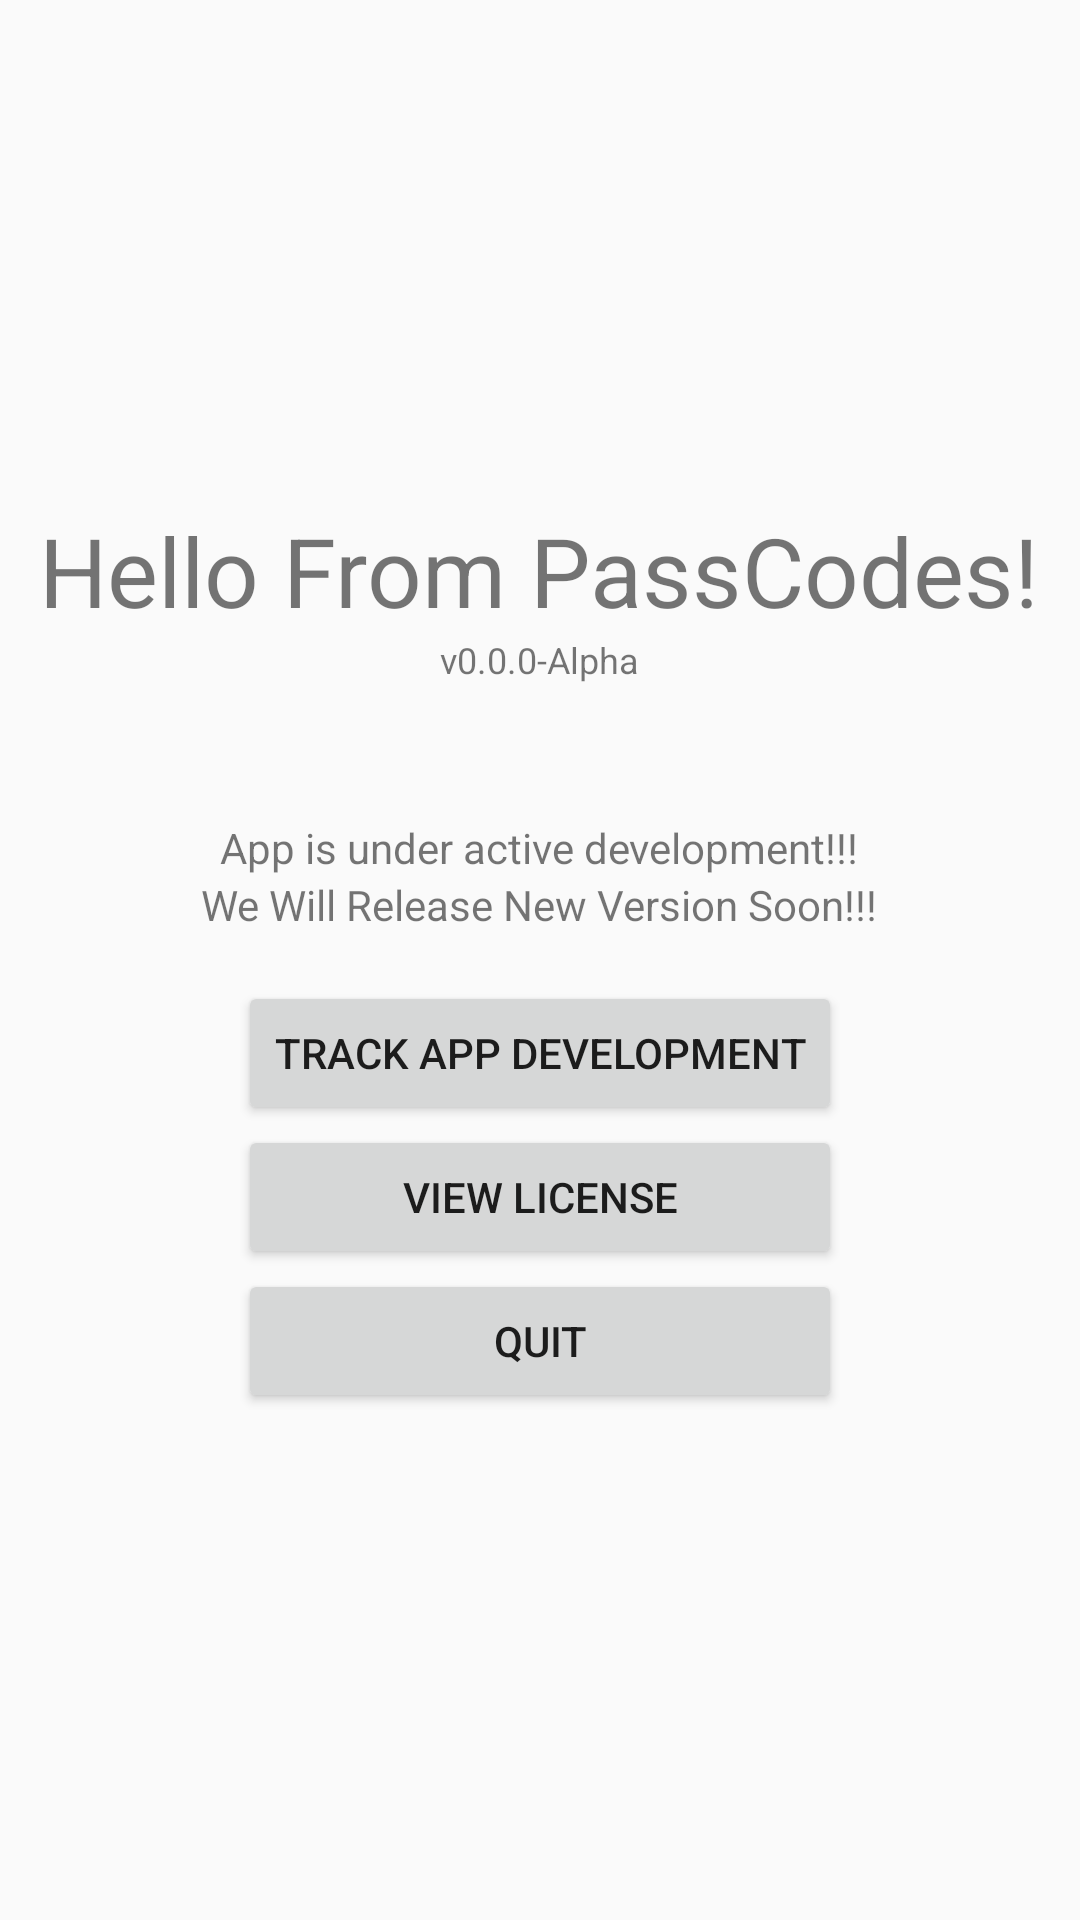

Reconstruct the res/layout file that produces this screen, plus the resources it refers to.
<!-- AndroidManifest.xml: application theme AppTheme -->
<!-- res/layout/activity_main.xml -->
<LinearLayout xmlns:android="http://schemas.android.com/apk/res/android"
    xmlns:app="http://schemas.android.com/apk/res-auto"
    xmlns:tools="http://schemas.android.com/tools"
    android:layout_width="match_parent"
    android:layout_height="match_parent"
    android:gravity="center"
    android:orientation="vertical"
    tools:context=".MainActivity" >

    <TextView
        android:id="@+id/title"
        android:layout_width="wrap_content"
        android:layout_height="wrap_content"
        android:text="Hello From PassCodes!"
        android:textSize="32dp" />

    <TextView
        android:id="@+id/versioninfo"
        android:layout_width="wrap_content"
        android:layout_height="wrap_content"
        android:layout_marginBottom="45sp"
        android:text="v0.0.0-Alpha"
        android:textSize="12dp" />

    <TextView
        android:id="@+id/appdevinfo"
        android:layout_width="wrap_content"
        android:layout_height="wrap_content"
        android:text="App is under active development!!!"
        android:textSize="14dp" />

    <TextView
        android:id="@+id/appreleaseinfo"
        android:layout_width="wrap_content"
        android:layout_height="wrap_content"
        android:text="We Will Release New Version Soon!!!"
        android:textSize="14dp" />

    <LinearLayout
        android:layout_width="wrap_content"
        android:layout_height="wrap_content"
        android:gravity="center"
        android:orientation="vertical" 
		android:layout_marginTop="16sp" >

        <Button
            android:id="@+id/repobtn"
            android:layout_width="match_parent"
            android:layout_height="match_parent"
            android:onClick="handleRepoBtnClick"
            android:text="Track App Development" />

        <Button
            android:id="@+id/licensebtn"
            android:layout_width="match_parent"
            android:layout_height="match_parent"
            android:onClick="handleLicenseBtnClick"
            android:text="View License" />

        <Button
            android:id="@+id/quit"
            android:layout_width="match_parent"
            android:layout_height="match_parent"
            android:onClick="handleQuitBtnClick"
            android:text="Quit" />
    </LinearLayout>

</LinearLayout>
<!-- resources referenced by this layout -->
<resources>
  <style name="AppTheme" parent="android:Theme.Material.Light.DarkActionBar">
          <item name="android:colorPrimary">@color/purple_500</item>
          <item name="android:colorSecondary">@color/teal_200</item>
          <item name="android:statusBarColor" tools:targetApi="l">@color/purple_700</item>
      </style>
  <color name="purple_500">#FF6200EE</color>
  <color name="teal_200">#FF03DAC5</color>
  <color name="purple_700">#FF3700B3</color>
</resources>
